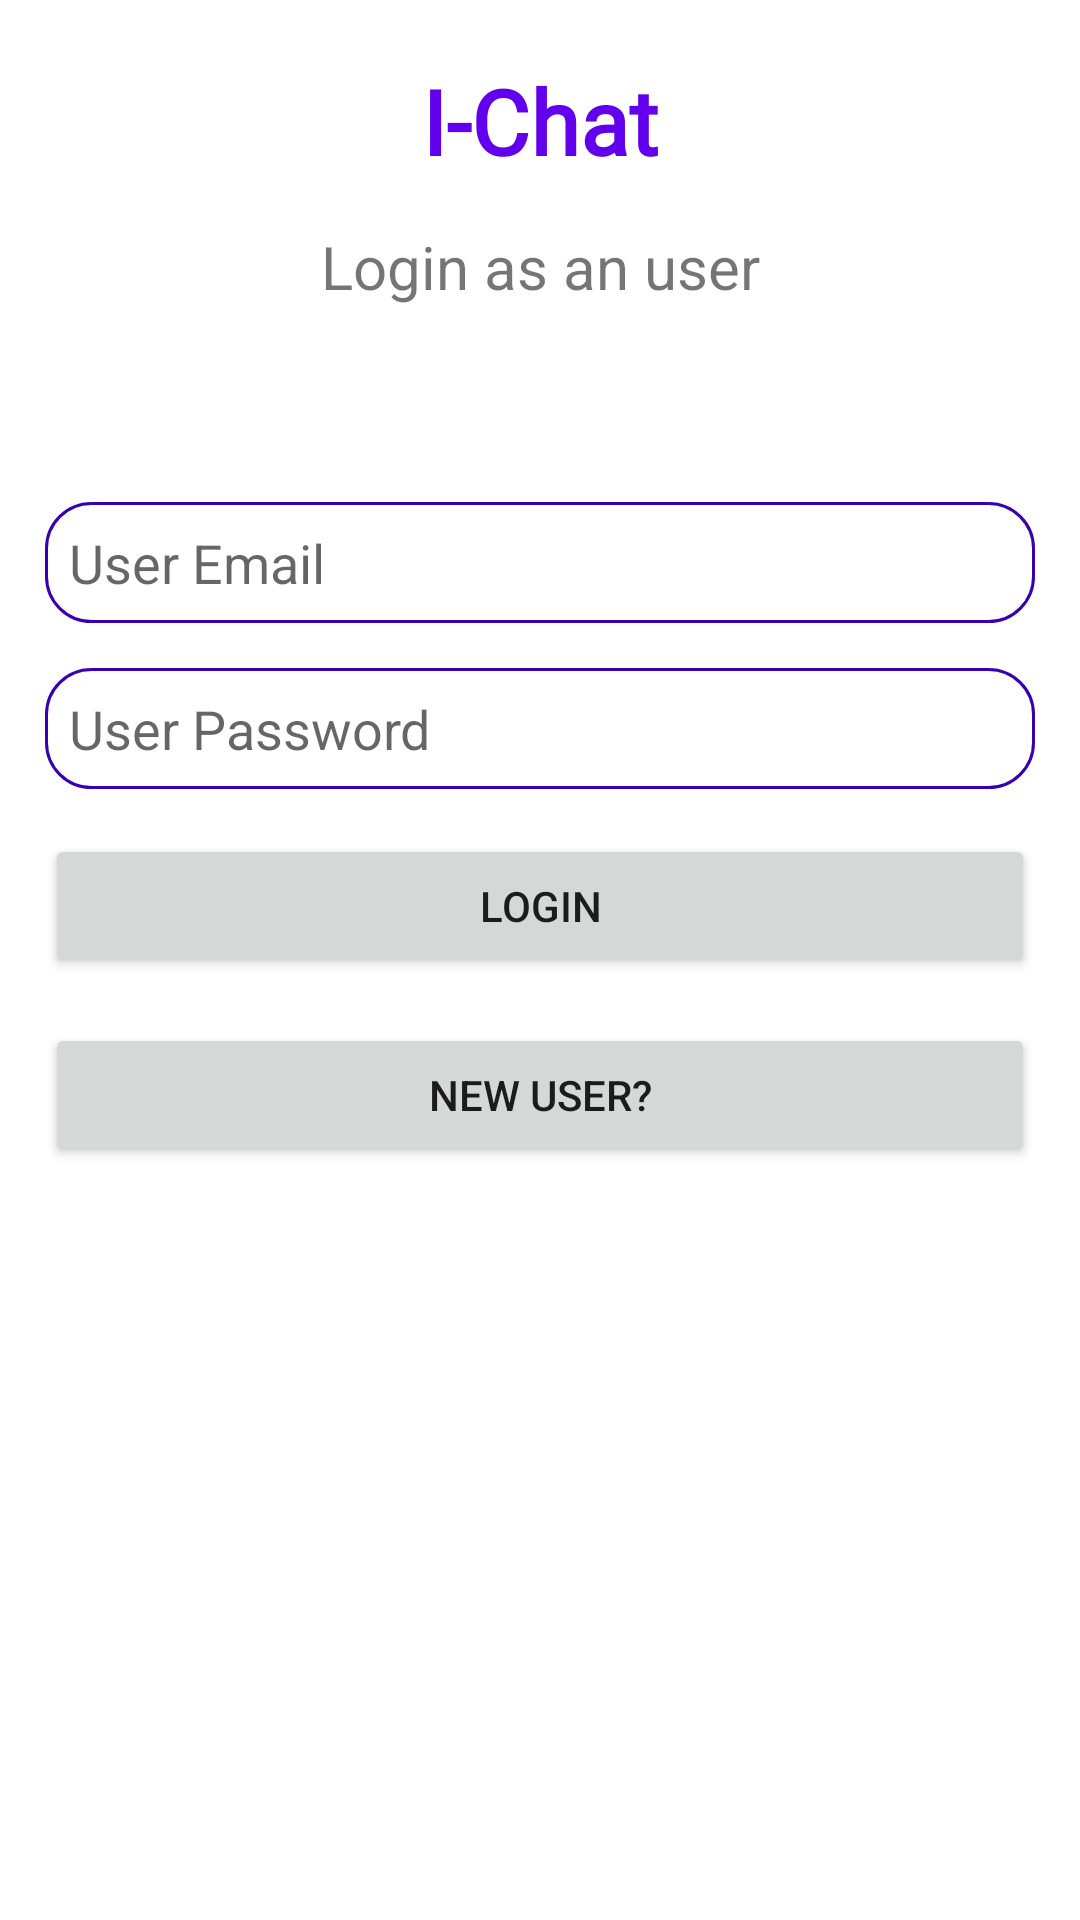

This screen was rendered from an Android layout file. Write that file and the resources it references.
<!-- AndroidManifest.xml: application theme Theme.IChat -->
<!-- res/layout/activity_login.xml -->
<?xml version="1.0" encoding="utf-8"?>
<androidx.constraintlayout.widget.ConstraintLayout xmlns:android="http://schemas.android.com/apk/res/android"
    xmlns:app="http://schemas.android.com/apk/res-auto"
    xmlns:tools="http://schemas.android.com/tools"
    android:layout_width="match_parent"
    android:layout_height="match_parent"
    tools:context=".activities.LoginActivity">


    <TextView
        android:id="@+id/topText"
        android:layout_width="wrap_content"
        android:layout_height="wrap_content"
        android:layout_marginTop="20dp"
        android:fontFamily="@font/beth_ellen"
        android:text="@string/app_name"
        android:textColor="@color/purple_500"
        android:textSize="30sp"
        android:textStyle="bold"
        app:layout_constraintEnd_toEndOf="parent"
        app:layout_constraintStart_toStartOf="parent"
        app:layout_constraintTop_toTopOf="parent" />

    <TextView
        android:id="@+id/welcomeText"
        android:layout_width="match_parent"
        android:layout_height="wrap_content"
        android:layout_margin="15dp"
        android:text="Login as an user"
        android:textAlignment="center"
        android:textSize="20sp"
        app:layout_constraintStart_toEndOf="parent"
        app:layout_constraintStart_toStartOf="parent"
        app:layout_constraintTop_toBottomOf="@id/topText" />

    <ScrollView
        android:layout_width="match_parent"
        android:layout_height="wrap_content"

        app:layout_constraintEnd_toEndOf="parent"
        app:layout_constraintStart_toStartOf="parent"
        app:layout_constraintTop_toBottomOf="@id/welcomeText">


        <androidx.constraintlayout.widget.ConstraintLayout
            android:layout_width="match_parent"
            android:layout_height="wrap_content"
            android:layout_marginTop="50dp"
            android:orientation="vertical">


            <EditText
                android:id="@+id/userEmailEdt"
                android:layout_width="match_parent"
                android:layout_height="wrap_content"
                android:layout_margin="15dp"
                android:background="@drawable/edit_shape"
                android:hint="User Email "
                android:padding="8dp"
                app:layout_constraintEnd_toEndOf="parent"
                app:layout_constraintStart_toStartOf="parent"
                app:layout_constraintTop_toTopOf="parent" />

            <EditText
                android:id="@+id/userPasswordEdt"
                android:layout_width="match_parent"
                android:layout_height="wrap_content"
                android:layout_margin="15dp"
                android:background="@drawable/edit_shape"
                android:hint="User Password "
                android:padding="8dp"
                app:layout_constraintEnd_toEndOf="parent"
                app:layout_constraintStart_toStartOf="parent"
                app:layout_constraintTop_toBottomOf="@id/userEmailEdt" />

            <Button
                android:id="@+id/loginBtn"
                android:layout_width="match_parent"
                android:layout_height="wrap_content"
                android:layout_margin="15dp"
                android:text="Login"
                app:layout_constraintEnd_toEndOf="parent"
                app:layout_constraintStart_toStartOf="parent"
                app:layout_constraintTop_toBottomOf="@id/userPasswordEdt" />


            <ProgressBar
                android:visibility="gone"
                android:id="@+id/progress_circular"
                android:layout_width="wrap_content"
                android:layout_height="wrap_content"
                app:layout_constraintBottom_toBottomOf="@id/loginBtn"
                app:layout_constraintEnd_toEndOf="@id/loginBtn"
                app:layout_constraintStart_toStartOf="@id/loginBtn"
                app:layout_constraintTop_toTopOf="@id/loginBtn" />


            <androidx.appcompat.widget.AppCompatButton
                android:id="@+id/registerBtn"
                android:layout_width="match_parent"
                android:layout_height="wrap_content"
                android:layout_margin="15dp"
                android:text="new User?"
                app:layout_constraintEnd_toEndOf="parent"
                app:layout_constraintStart_toStartOf="parent"
                app:layout_constraintTop_toBottomOf="@id/loginBtn" />


        </androidx.constraintlayout.widget.ConstraintLayout>


    </ScrollView>

</androidx.constraintlayout.widget.ConstraintLayout>
<!-- resources referenced by this layout -->
<resources>
  <color name="purple_500">#FF6200EE</color>
  <!-- drawable edit_shape (drawable) -->
  <?xml version="1.0" encoding="utf-8"?>
  <shape xmlns:android="http://schemas.android.com/apk/res/android">
  
      <stroke
          android:width="1dp"
          android:color="@color/purple_700" />
  
      <corners android:radius="15dp" />
  
  
  </shape>
  <string name="app_name">I-Chat</string>
  <style name="Theme.IChat" parent="Theme.MaterialComponents.DayNight.NoActionBar">
          
          <item name="colorPrimary">@color/purple_500</item>
          <item name="colorPrimaryVariant">@color/purple_700</item>
          <item name="colorOnPrimary">@color/white</item>
          
          <item name="colorSecondary">@color/teal_200</item>
          <item name="colorSecondaryVariant">@color/teal_700</item>
          <item name="colorOnSecondary">@color/black</item>
          
          <item name="android:statusBarColor">?attr/colorPrimaryVariant</item>
          
      </style>
  <color name="purple_700">#FF3700B3</color>
  <color name="white">#FFFFFFFF</color>
  <color name="teal_200">#FF03DAC5</color>
  <color name="teal_700">#FF018786</color>
  <color name="black">#FF000000</color>
</resources>
